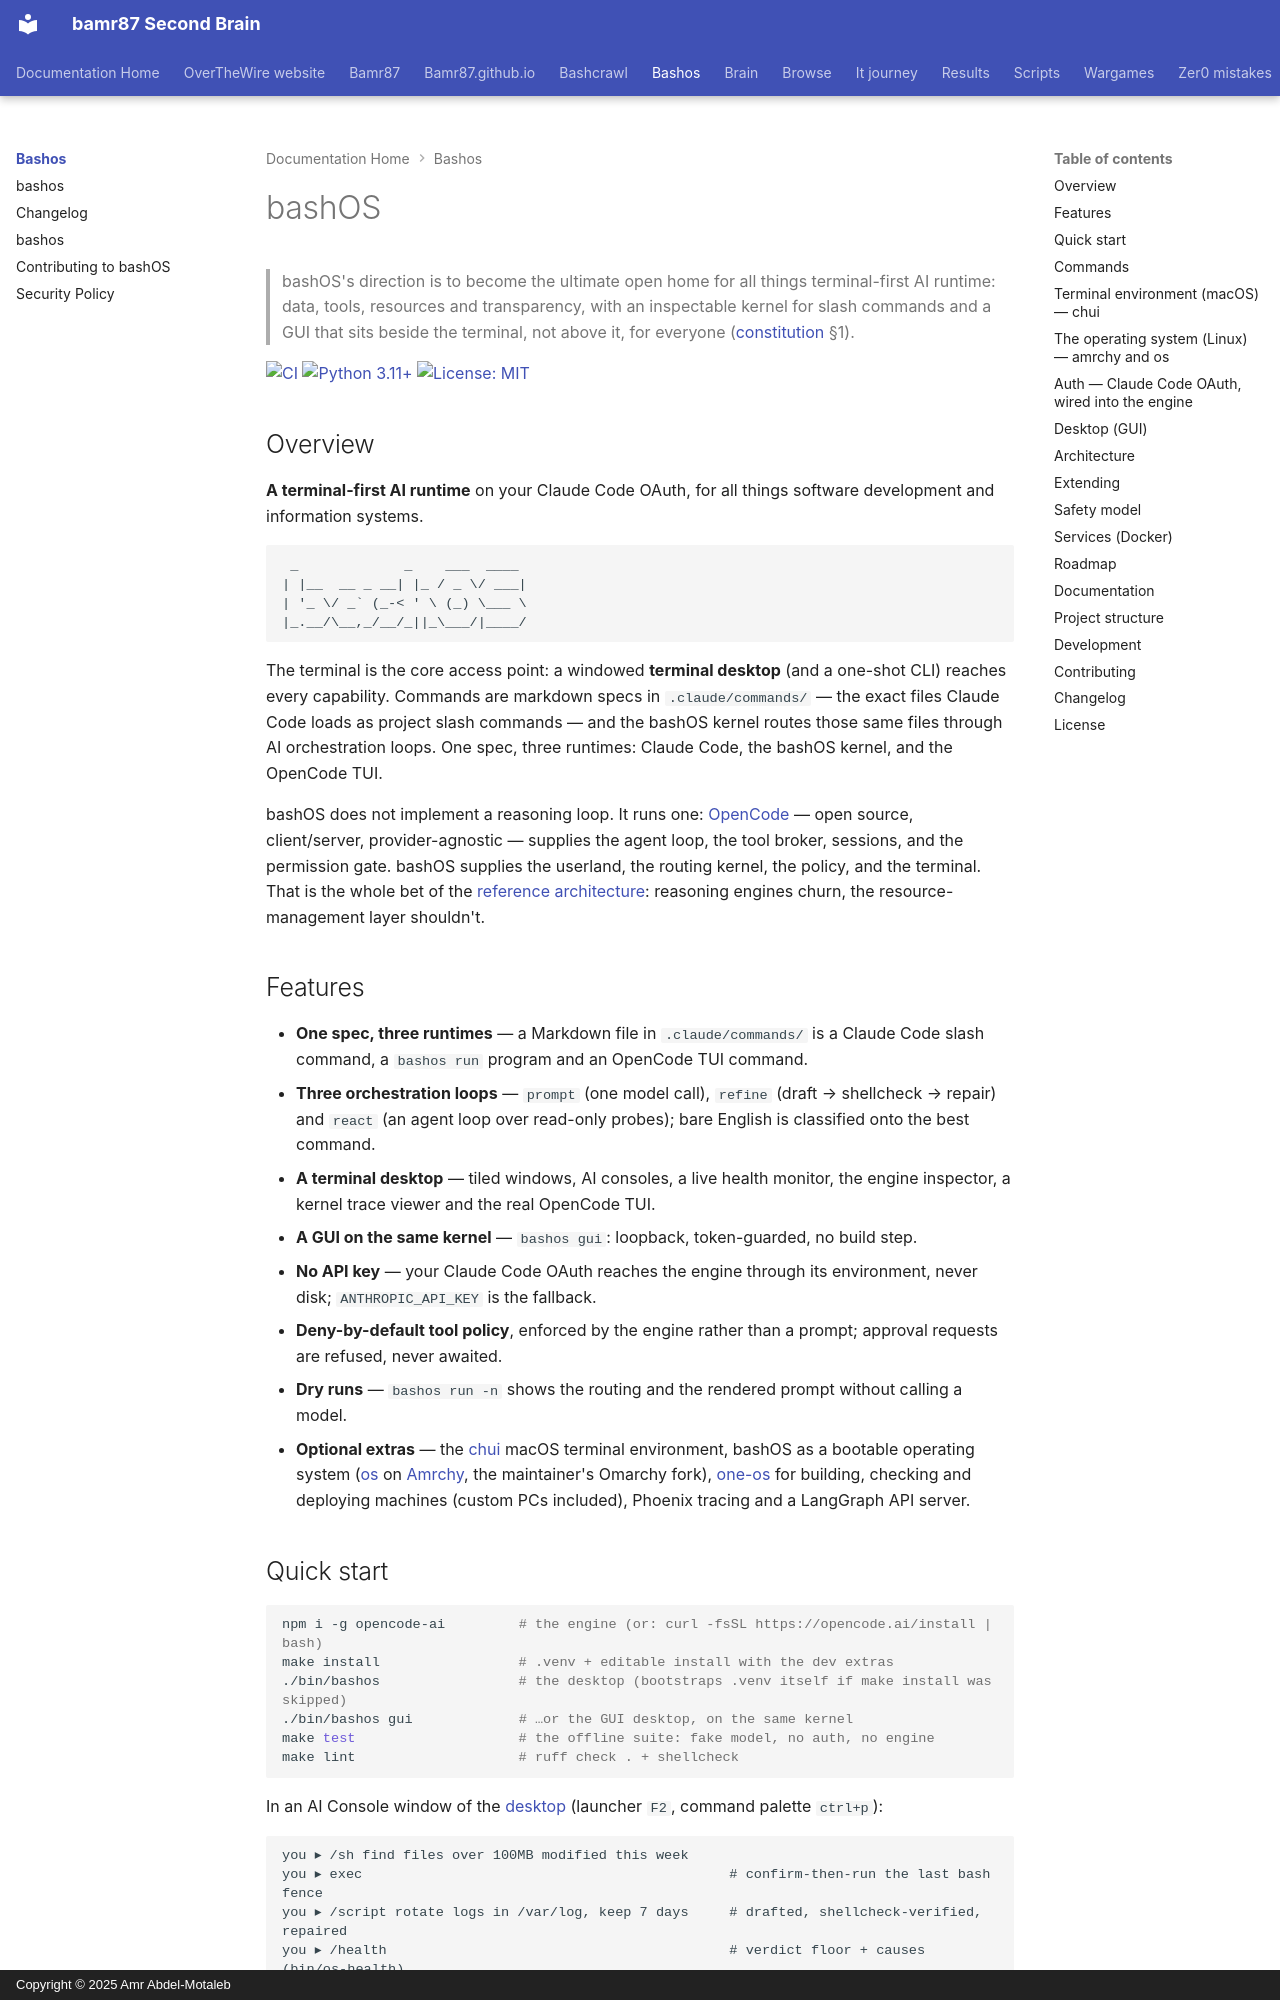

repository: bamr87/README · page: bashos/index.html · generator: mkdocs · copyright: Copyright © 2025 Amr Abdel-Motaleb

---
source_file: README.md
source_repo: bamr87/bashos
source_url: https://github.com/bamr87/bashos/blob/main/README.md
title: bashOS
---
# bashOS

> bashOS's direction is to become the ultimate open home for all things terminal-first AI runtime: data, tools, resources and transparency, with an inspectable kernel for slash commands and a GUI that sits beside the terminal, not above it, for everyone ([constitution](docs/constitution.md) §1).

[![CI](https://github.com/bamr87/bashos/actions/workflows/ci.yml/badge.svg)](https://github.com/bamr87/bashos/actions/workflows/ci.yml) [![Python 3.11+](https://img.shields.io/badge/python-3.11%2B-blue)](pyproject.toml) [![License: MIT](https://img.shields.io/badge/license-MIT-green)](LICENSE)

## Overview

**A terminal-first AI runtime** on your Claude Code OAuth, for all things software development and information systems.

```
 _             _    ___  ____
| |__  __ _ __| |_ / _ \/ ___|
| '_ \/ _` (_-< ' \ (_) \___ \
|_.__/\__,_/__/_||_\___/|____/
```

The terminal is the core access point: a windowed **terminal desktop** (and a one-shot CLI) reaches every capability. Commands are markdown specs in `.claude/commands/` — the exact files Claude Code loads as project slash commands — and the bashOS kernel routes those same files through AI orchestration loops. One spec, three runtimes: Claude Code, the bashOS kernel, and the OpenCode TUI.

bashOS does not implement a reasoning loop. It runs one: [OpenCode](https://opencode.ai) — open source, client/server, provider-agnostic — supplies the agent loop, the tool broker, sessions, and the permission gate. bashOS supplies the userland, the routing kernel, the policy, and the terminal. That is the whole bet of the [reference architecture](docs/ARCHITECTURE.md): reasoning engines churn, the resource-management layer shouldn't.

## Features

- **One spec, three runtimes** — a Markdown file in `.claude/commands/` is a Claude Code slash command, a `bashos run` program and an OpenCode TUI command.
- **Three orchestration loops** — `prompt` (one model call), `refine` (draft → shellcheck → repair) and `react` (an agent loop over read-only probes); bare English is classified onto the best command.
- **A terminal desktop** — tiled windows, AI consoles, a live health monitor, the engine inspector, a kernel trace viewer and the real OpenCode TUI.
- **A GUI on the same kernel** — `bashos gui`: loopback, token-guarded, no build step.
- **No API key** — your Claude Code OAuth reaches the engine through its environment, never disk; `ANTHROPIC_API_KEY` is the fallback.
- **Deny-by-default tool policy**, enforced by the engine rather than a prompt; approval requests are refused, never awaited.
- **Dry runs** — `bashos run -n` shows the routing and the rendered prompt without calling a model.
- **Optional extras** — the [chui](chui/README.md) macOS terminal environment, bashOS as a bootable operating system ([os](os/README.md) on [Amrchy](docs/AMRCHY.md), the maintainer's Omarchy fork), [one-os](docs/ONE-OS.md) for building, checking and deploying machines (custom PCs included), Phoenix tracing and a LangGraph API server.
